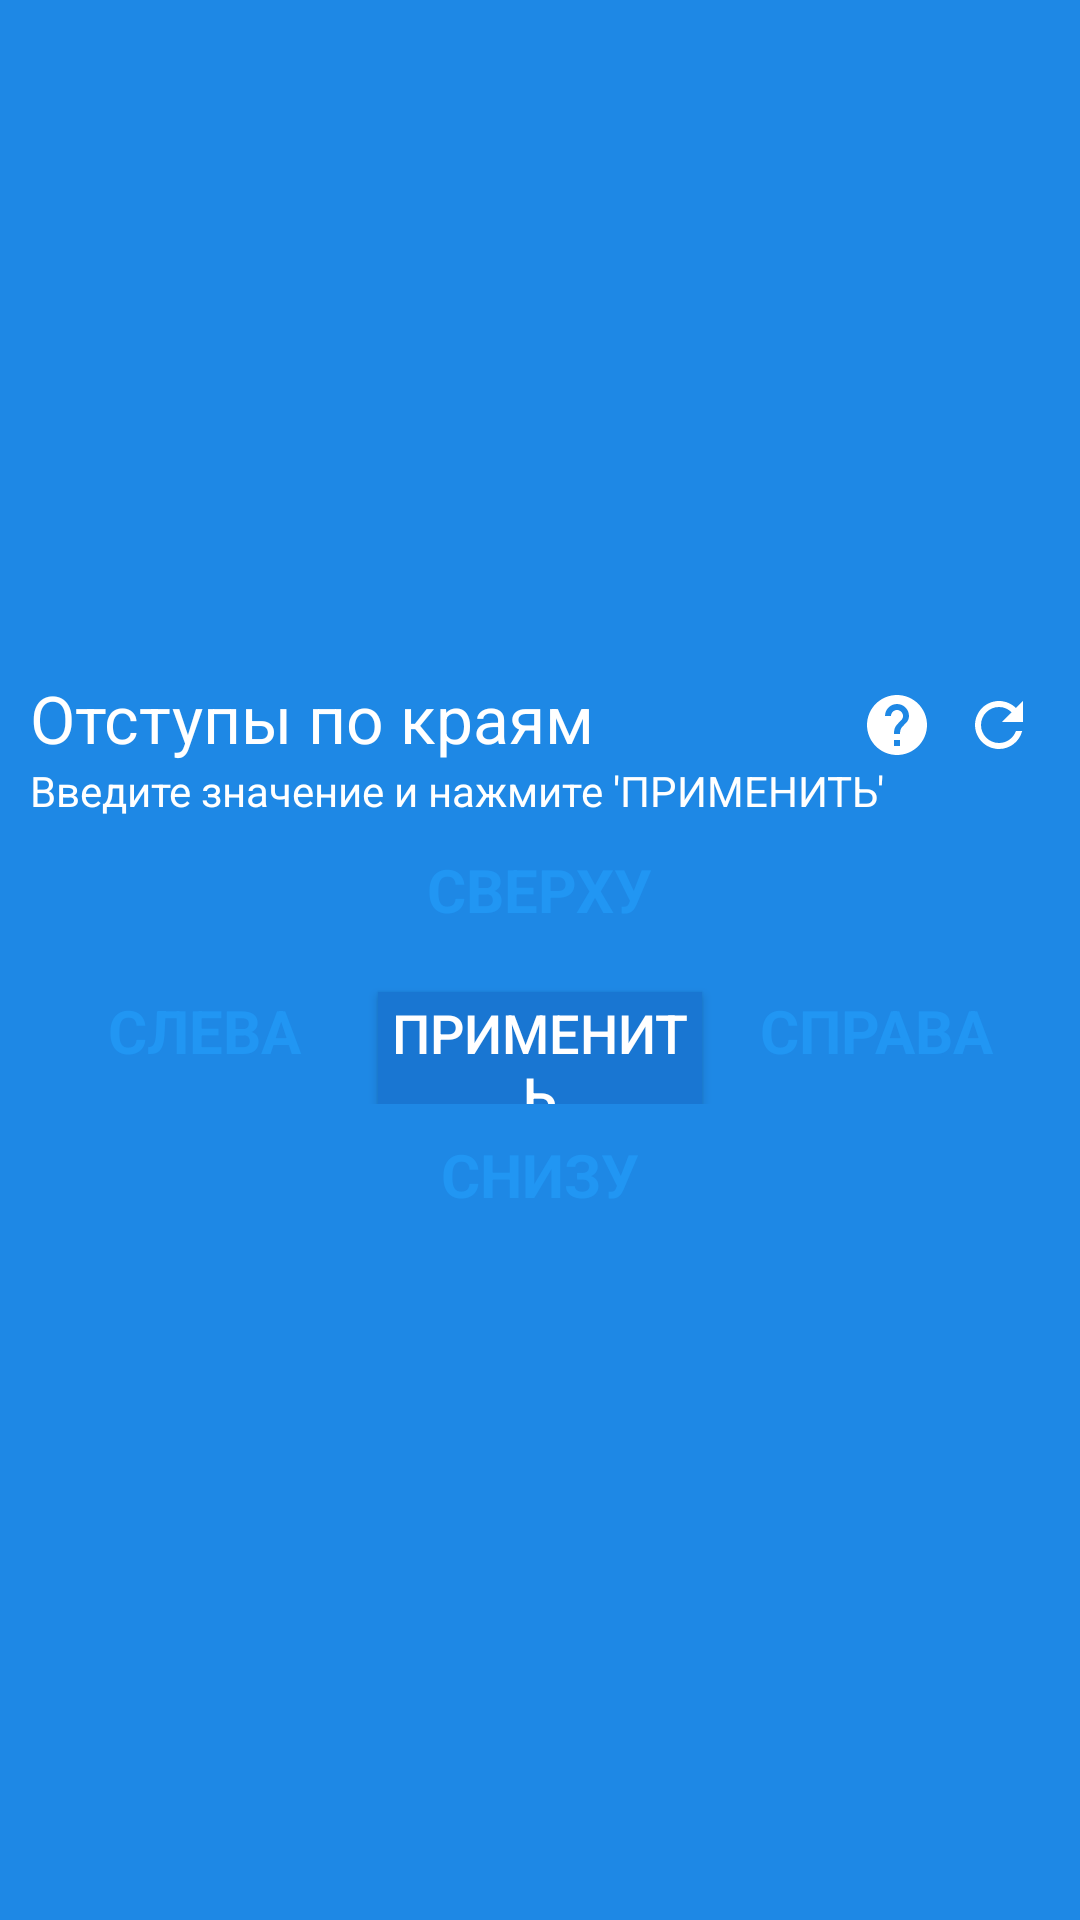

Write the Android layout XML for this screen, with the resource values it uses.
<!-- AndroidManifest.xml: application theme AppTheme.Splash -->
<!-- res/layout/oseditor.xml -->
<?xml version="1.0" encoding="utf-8"?>
<LinearLayout
	xmlns:android="http://schemas.android.com/apk/res/android"
	android:orientation="vertical"
	android:gravity="center"
	style="@style/TEd">

	<RelativeLayout
		android:layout_width="match_parent"
		android:layout_height="wrap_content">

		<LinearLayout
			android:orientation="vertical"
			android:layout_width="wrap_content"
			android:layout_height="wrap_content">

			<TextView
				android:textColor="?colorText"
				android:layout_width="wrap_content"
				android:layout_height="wrap_content"
				android:text="Отступы по краям"
				android:textAppearance="?android:attr/textAppearanceLarge"/>

			<TextView
				android:textColor="?colorText"
				android:layout_width="wrap_content"
				android:layout_height="wrap_content"
				android:text="Введите значение и нажмите 'ПРИМЕНИТЬ'"/>

		</LinearLayout>

		<ImageButton
			android:src="@drawable/ic_refresh"
			android:layout_width="wrap_content"
			android:layout_height="wrap_content"
			style="@style/ButtonS2"
			android:layout_alignParentEnd="true"
			android:onClick="resetos"
			android:id="@+id/ibeo"/>

		<ImageButton
			android:src="@drawable/ic_help"
			android:layout_width="wrap_content"
			android:layout_height="wrap_content"
			style="@style/ButtonS2"
			android:onClick="helpo"
			android:layout_toLeftOf="@id/ibeo"/>

	</RelativeLayout>

	<LinearLayout
		android:layout_width="match_parent"
		android:layout_height="wrap_content"
		android:orientation="horizontal"
		android:gravity="center_horizontal">

		<ImageView
			android:layout_width="wrap_content"
			android:layout_height="wrap_content"
			android:layout_weight="1.0"/>

		<EditText
			android:layout_width="wrap_content"
			android:ems="10"
			android:layout_height="wrap_content"
			style="@style/TEd"
			android:hint="СВЕРХУ"
			android:gravity="center"
			android:id="@+id/tos"
			android:layout_weight="1.0"/>

		<ImageView
			android:layout_width="wrap_content"
			android:layout_height="wrap_content"
			android:layout_weight="1.0"/>

	</LinearLayout>

	<LinearLayout
		android:orientation="horizontal"
		android:layout_width="match_parent"
		android:layout_height="wrap_content"
		android:gravity="center_horizontal">

		<EditText
			android:layout_width="wrap_content"
			android:layout_height="wrap_content"
			style="@style/TEd"
			android:hint="СЛЕВА"
			android:gravity="center"
			android:id="@+id/los"
			android:layout_weight="1.0"/>

		<Button
			android:textColor="?colorText"
			android:layout_width="wrap_content"
			android:layout_height="wrap_content"
			android:text="@string/set"
			android:onClick="setos"
			style="@style/ButtonS"
			android:layout_weight="1.0"/>

		<EditText
			android:layout_width="wrap_content"
			android:layout_height="wrap_content"
			style="@style/TEd"
			android:hint="СПРАВА"
			android:gravity="center"
			android:id="@+id/ros"
			android:layout_weight="1.0"/>

	</LinearLayout>

	<LinearLayout
		android:orientation="horizontal"
		android:layout_width="match_parent"
		android:layout_height="wrap_content"
		android:gravity="center">

		<ImageView
			android:layout_width="wrap_content"
			android:layout_height="wrap_content"
			android:layout_weight="1.0"/>

		<EditText
			android:layout_width="wrap_content"
			android:layout_height="wrap_content"
			style="@style/TEd"
			android:hint="СНИЗУ"
			android:gravity="center"
			android:id="@+id/bos"
			android:layout_weight="1.0"/>

		<ImageView
			android:layout_width="wrap_content"
			android:layout_height="wrap_content"
			android:layout_weight="1.0"/>

	</LinearLayout>

</LinearLayout>
<!-- resources referenced by this layout -->
<resources>
  <!-- drawable ic_help (drawable) -->
  <?xml version="1.0" encoding="utf-8" ?>
  <vector xmlns:android="http://schemas.android.com/apk/res/android" android:height="24.0dip" android:width="24.0dip" android:viewportWidth="24.0" android:viewportHeight="24.0">
  	<path android:fillColor="@color/colorAccent" android:pathData="M12,2C6.48,2 2,6.48 2,12s4.48,10 10,10 10,-4.48 10,-10S17.52,2 12,2zM13,19h-2v-2h2v2zM15.07,11.25l-0.9,0.92C13.45,12.9 13,13.5 13,15h-2v-0.5c0,-1.1 0.45,-2.1 1.17,-2.83l1.24,-1.26c0.37,-0.36 0.59,-0.86 0.59,-1.41 0,-1.1 -0.9,-2 -2,-2s-2,0.9 -2,2L8,9c0,-2.21 1.79,-4 4,-4s4,1.79 4,4c0,0.88 -0.36,1.68 -0.93,2.25z" />
  </vector>
  <!-- drawable ic_refresh (drawable) -->
  <?xml version="1.0" encoding="utf-8" ?>
  <vector xmlns:android="http://schemas.android.com/apk/res/android" android:height="24.0dip" android:width="24.0dip" android:viewportWidth="24.0" android:viewportHeight="24.0">
  	<path android:fillColor="@color/colorAccent" android:pathData="M17.65,6.35C16.2,4.9 14.21,4 12,4c-4.42,0 -7.99,3.58 -7.99,8s3.57,8 7.99,8c3.73,0 6.84,-2.55 7.73,-6h-2.08c-0.82,2.33 -3.04,4 -5.65,4 -3.31,0 -6,-2.69 -6,-6s2.69,-6 6,-6c1.66,0 3.14,0.69 4.22,1.78L13,11h7V4l-2.35,2.35z" />
  </vector>
  <string name="set">Применить</string>
  <style name="ButtonS">
  		<item name="android:textSize">18sp</item>
  		<item name="android:textAllCaps">true</item>
  		<item name="android:textColor">?colorPrimary</item>
  		<item name="android:background">?colorPrimaryDark2</item>
  	</style>
  <style name="ButtonS2" parent="ButtonS">
  		<item name="android:padding">5dp</item>
  		<item name="android:background">@android:color/transparent</item>
  	</style>
  <style name="TEd">
  		<item name="android:layout_width">fill_parent</item>
  		<item name="android:layout_height">wrap_content</item>
  		<item name="android:inputType">number</item>
  		<item name="android:maxEms">5</item>
  		<item name="android:minEms">5</item>
  		<item name="android:textSize">20sp</item>
  		<item name="android:background">?colorPrimaryDark</item>
  		<item name="android:textColor">?colorAccent</item>
  		<item name="android:textColorHint">?colorPrimary</item>
  		<item name="android:textStyle">bold</item>
  		<item name="android:textAlignment">center</item>
  		<item name="android:padding">10dp</item>
  	</style>
  <style name="AppTheme.Splash" parent="@style/AppTheme">
  		<item name="android:windowBackground">@drawable/splash</item>
  	</style>
  <color name="colorAccent">#FFFFFF</color>
  <style name="AppTheme" parent="@android:style/Theme.Holo.NoActionBar">
  		<item name="android:windowBackground">?colorPrimary</item>
  		<item name="colorPrimary">@color/colorPrimary</item>
  		<item name="colorPrimaryDark">@color/colorPrimaryDark</item>
  		<item name="colorPrimaryDark2">@color/colorPrimaryDark2</item>
  		<item name="colorAccent">@color/colorAccent</item>
  		<item name="colorText">@color/colorText</item>
  	</style>
  <color name="colorPrimary">#2196F3</color>
  <color name="colorPrimaryDark">#ff1e88e5</color>
  <color name="colorPrimaryDark2">#ff1976d2</color>
  <color name="colorText">#FFFFFF</color>
</resources>
